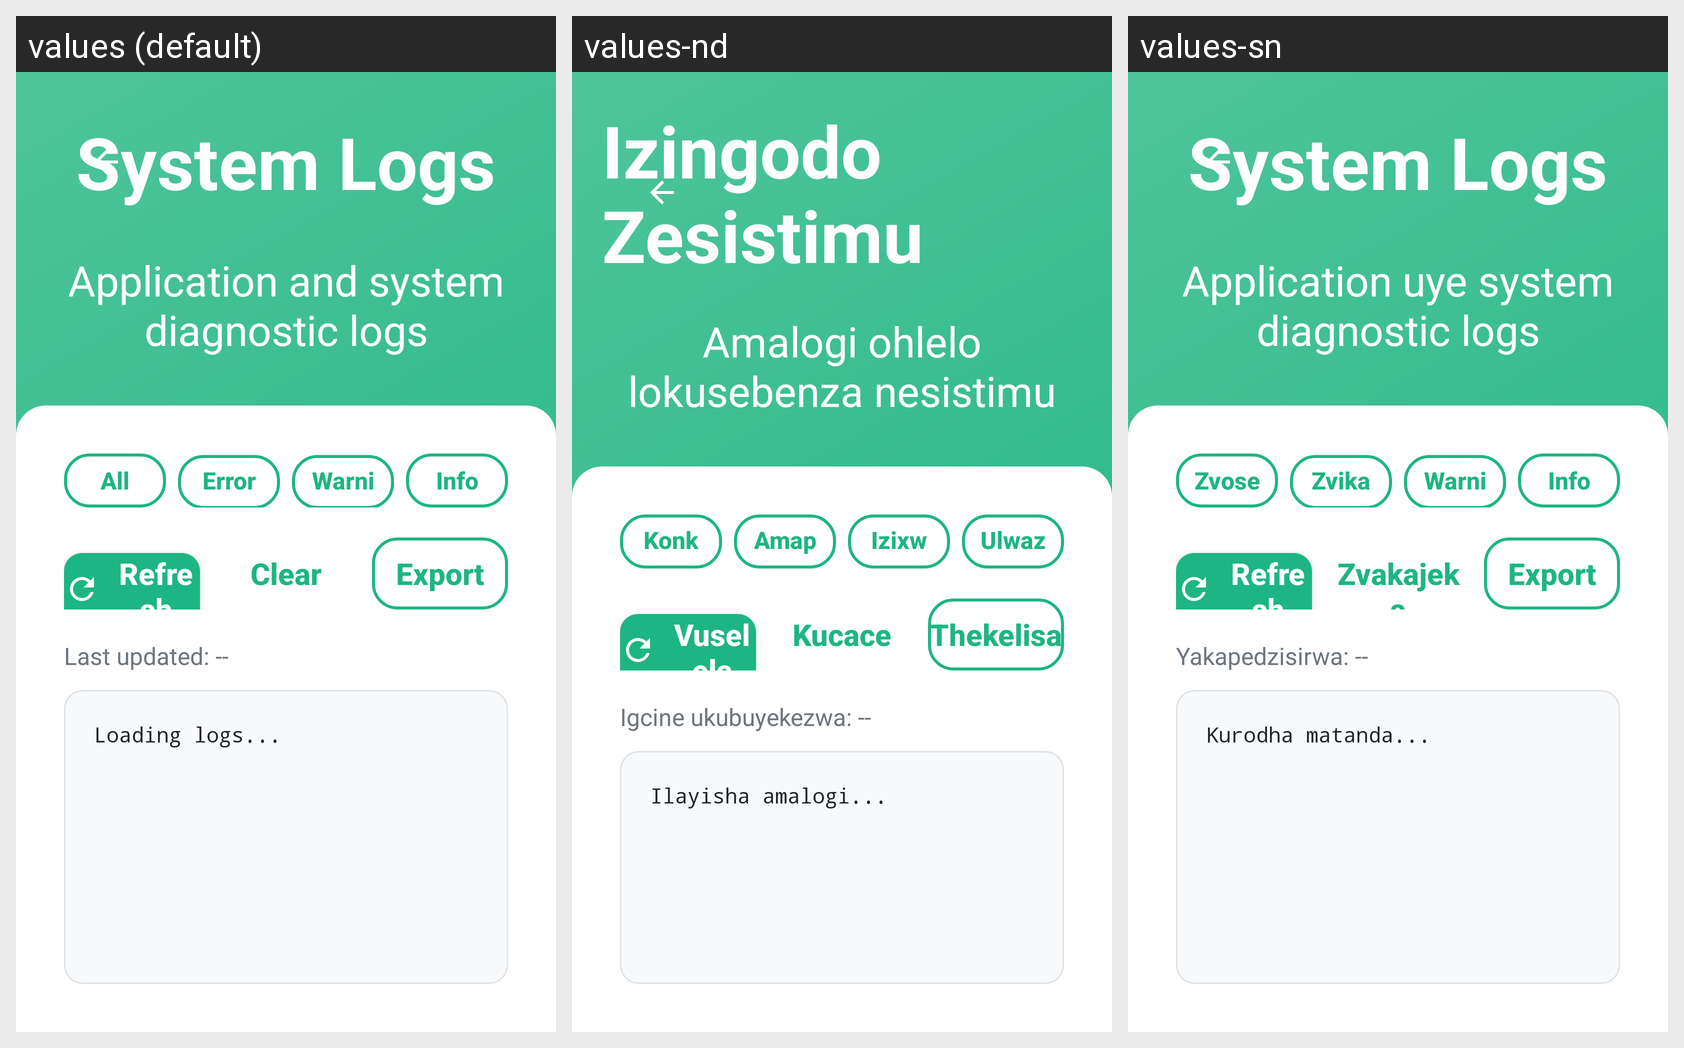

The same Android screen rendered under several of its app's locales, left to right. List the strings drawn on it with the default value and each locale's translation.
Android screen res/layout/activity_system_logs.xml rendered under 3 locales, left to right: values (default), values-nd, values-sn. Device: Nexus 5 (rendered at 1080×1920; each locale shown at half size, 540×960, under a caption strip naming it); theme Theme.ZimpudoKiosk.Fullscreen.
Strings drawn on this screen, with the default value and each locale's value (text and hints the layout hard-codes, and strings that could not be matched under every locale, appear in the picture but are not listed):

auto_system_logs
  values: System Logs
  values-nd: Izingodo Zesistimu
  values-sn: System Logs

auto_application_and_system_diagnos
  values: Application and system diagnostic logs
  values-nd: Amalogi ohlelo lokusebenza nesistimu
  values-sn: Application uye system diagnostic logs

auto_all
  values: All
  values-nd: Konke
  values-sn: Zvose

auto_errors
  values: Errors
  values-nd: Amaphutha
  values-sn: Zvikanganiso

auto_warnings
  values: Warnings
  values-nd: Izixwayiso
  values-sn: Warnings

auto_info
  values: Info
  values-nd: Ulwazi
  values-sn: Info

auto_refresh
  values: Refresh
  values-nd: Vuselela
  values-sn: Refresh

auto_clear
  values: Clear
  values-nd: Kucace
  values-sn: Zvakajeka

auto_export
  values: Export
  values-nd: Thekelisa
  values-sn: Export

auto_last_updated
  values: Last updated: --
  values-nd: Igcine ukubuyekezwa: --
  values-sn: Yakapedzisirwa: --

auto_loading_logs
  values: Loading logs...
  values-nd: Ilayisha amalogi...
  values-sn: Kurodha matanda...
